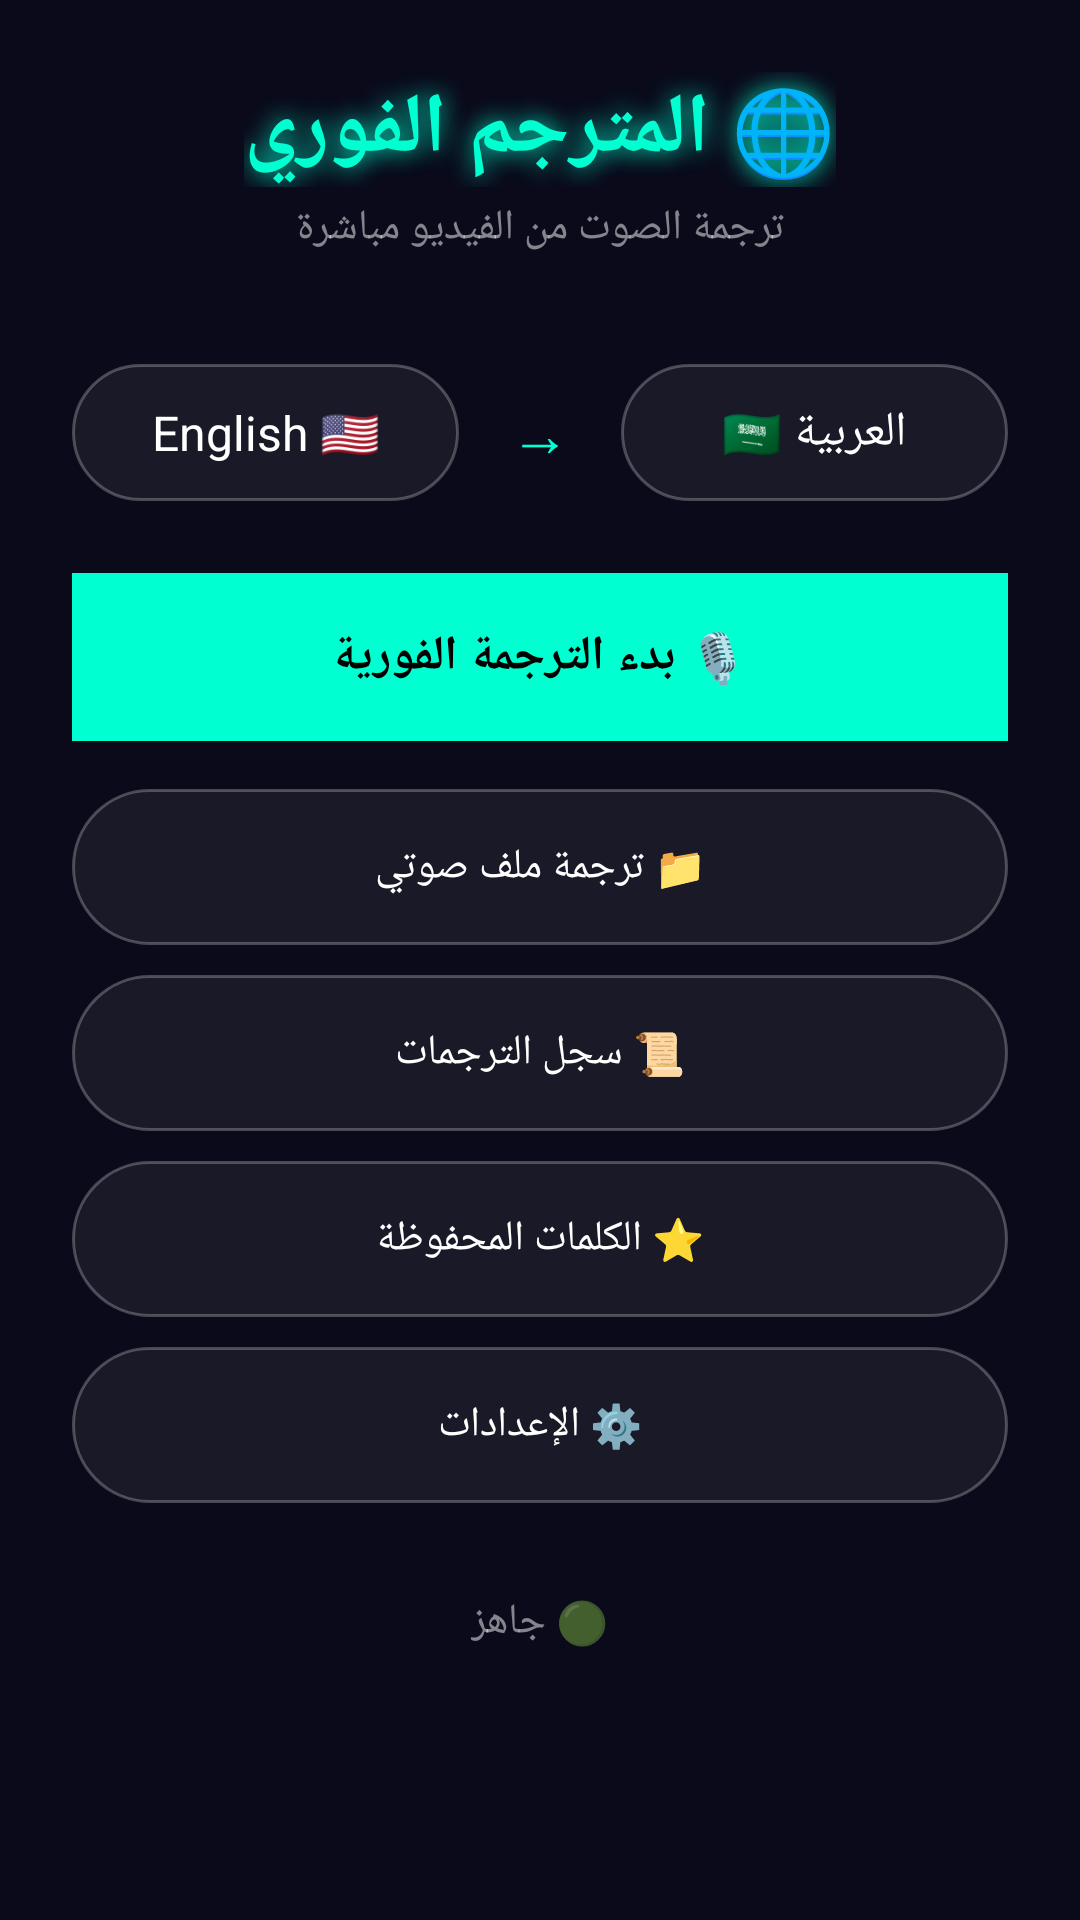

Here is an Android app screen rendered from its layout file. Give the layout XML and the strings, colors and styles it references.
<!-- AndroidManifest.xml: fallback theme Theme.MaterialComponents.DayNight.NoActionBar -->
<!-- res/layout/activity_main.xml -->
<?xml version="1.0" encoding="utf-8"?>
<ScrollView xmlns:android="http://schemas.android.com/apk/res/android"
    android:layout_width="match_parent"
    android:layout_height="match_parent"
    android:background="#0A0A1A">

    <LinearLayout
        android:layout_width="match_parent"
        android:layout_height="wrap_content"
        android:orientation="vertical"
        android:gravity="center_horizontal"
        android:padding="24dp"
        android:paddingTop="60dp">

        
        <TextView
            android:layout_width="wrap_content"
            android:layout_height="wrap_content"
            android:text="🌐 المترجم الفوري"
            android:textSize="28sp"
            android:textColor="#00FFD1"
            android:textStyle="bold"
            android:shadowColor="#00FFD1"
            android:shadowRadius="20"
            android:layout_marginBottom="4dp" />

        <TextView
            android:layout_width="wrap_content"
            android:layout_height="wrap_content"
            android:text="ترجمة الصوت من الفيديو مباشرة"
            android:textSize="14sp"
            android:textColor="#80FFFFFF"
            android:layout_marginBottom="36dp" />

        
        <LinearLayout
            android:layout_width="match_parent"
            android:layout_height="wrap_content"
            android:orientation="horizontal"
            android:gravity="center"
            android:layout_marginBottom="24dp">

            <TextView
                android:id="@+id/tv_source_lang"
                android:layout_width="0dp"
                android:layout_height="wrap_content"
                android:layout_weight="1"
                android:text="English 🇺🇸"
                android:textSize="16sp"
                android:textColor="#FFF"
                android:gravity="center"
                android:padding="12dp"
                android:background="@drawable/glass_button_bg" />

            <TextView
                android:layout_width="wrap_content"
                android:layout_height="wrap_content"
                android:text=" → "
                android:textSize="20sp"
                android:textColor="#00FFD1"
                android:layout_marginHorizontal="12dp" />

            <TextView
                android:id="@+id/tv_target_lang"
                android:layout_width="0dp"
                android:layout_height="wrap_content"
                android:layout_weight="1"
                android:text="العربية 🇸🇦"
                android:textSize="16sp"
                android:textColor="#FFF"
                android:gravity="center"
                android:padding="12dp"
                android:background="@drawable/glass_button_bg" />
        </LinearLayout>

        
        <Button
            android:id="@+id/btn_live_translate"
            android:layout_width="match_parent"
            android:layout_height="56dp"
            android:text="🎙️ بدء الترجمة الفورية"
            android:textColor="#000"
            android:textSize="16sp"
            android:textStyle="bold"
            android:background="#FF00FFD1"
            android:layout_marginBottom="16dp" />

        
        <Button android:id="@+id/btn_file_translate" style="@style/GlassButton" android:text="📁 ترجمة ملف صوتي" />
        <Button android:id="@+id/btn_history" style="@style/GlassButton" android:text="📜 سجل الترجمات" />
        <Button android:id="@+id/btn_saved" style="@style/GlassButton" android:text="⭐ الكلمات المحفوظة" />
        <Button android:id="@+id/btn_settings" style="@style/GlassButton" android:text="⚙️ الإعدادات" />

        
        <TextView
            android:id="@+id/tv_status"
            android:layout_width="wrap_content"
            android:layout_height="wrap_content"
            android:text="🟢 جاهز"
            android:textColor="#80FFFFFF"
            android:layout_marginTop="20dp" />

    </LinearLayout>
</ScrollView>
<!-- resources referenced by this layout -->
<resources>
  <!-- drawable glass_button_bg (drawable) -->
  <?xml version="1.0" encoding="utf-8"?>
  <shape xmlns:android="http://schemas.android.com/apk/res/android">
      <solid android:color="#10FFFFFF" />
      <corners android:radius="30dp" />
      <stroke android:width="1dp" android:color="#40FFFFFF" />
  </shape>
  <style name="GlassButton" parent="Widget.AppCompat.Button">
          <item name="android:layout_width">match_parent</item>
          <item name="android:layout_height">52dp</item>
          <item name="android:background">@drawable/glass_button_bg</item>
          <item name="android:textColor">#FFFFFF</item>
          <item name="android:textSize">14sp</item>
          <item name="android:layout_marginBottom">10dp</item>
          <item name="android:gravity">center</item>
          <item name="android:singleLine">true</item>
      </style>
</resources>
